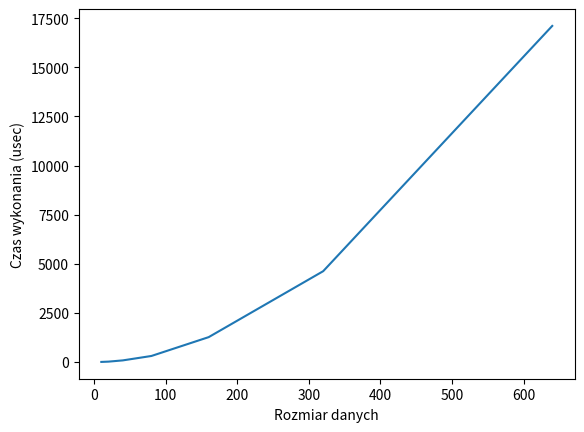

This figure's Python source:
from datetime import datetime
import matplotlib.pyplot as plt
from random import seed, randint


def generate_data(data_size):
    # tutaj wstawić coś co generuje dane dla naszego algorytmu
    # return [randint(0, 10 ** 6) for _ in range(data_size)]
    x = []
    y = []
    r = []
    for _ in range(data_size*2):
        r.append(randint(0,5))
    for u in r[0::2]:
        x.append(u)
    for n in r[1::2]:
        y.append(n)
    return x,y
    


def solve_problem(data):
    # tutaj wstawić algorytm który rozwiązuje dany problem dla danych `data
    x = data[0]
    y = data[1]
    wynik=[]
    for i in x:
        incr = 0
        if i!=0:
            for j in y:    
                if (j!=0) & (j%i == 0): 
                    incr +=1
        wynik.append(incr)

    
    return(wynik)
    


def run_tests(generator, solver):
    size = 10
    sizes = []
    times = []
    while size < 1000:
        print(f'testing solver for {size=}')
        data = generator(size)
        REPETITIONS = 400
        time_sum = 0
        for i in range(REPETITIONS):
            st = datetime.now().timestamp()
            ret = solver(data)
            en = datetime.now().timestamp()
            time_sum += (en - st)

        sizes.append(size)
        times.append(time_sum / REPETITIONS * 10 ** 6)
        size *= 2

    return sizes, times


if __name__ == '__main__':
    x, y = run_tests(generate_data, solve_problem)

    plt.plot(x, y)
    plt.xlabel("Rozmiar danych")
    plt.ylabel("Czas wykonania (usec)")
    plt.show()


#test